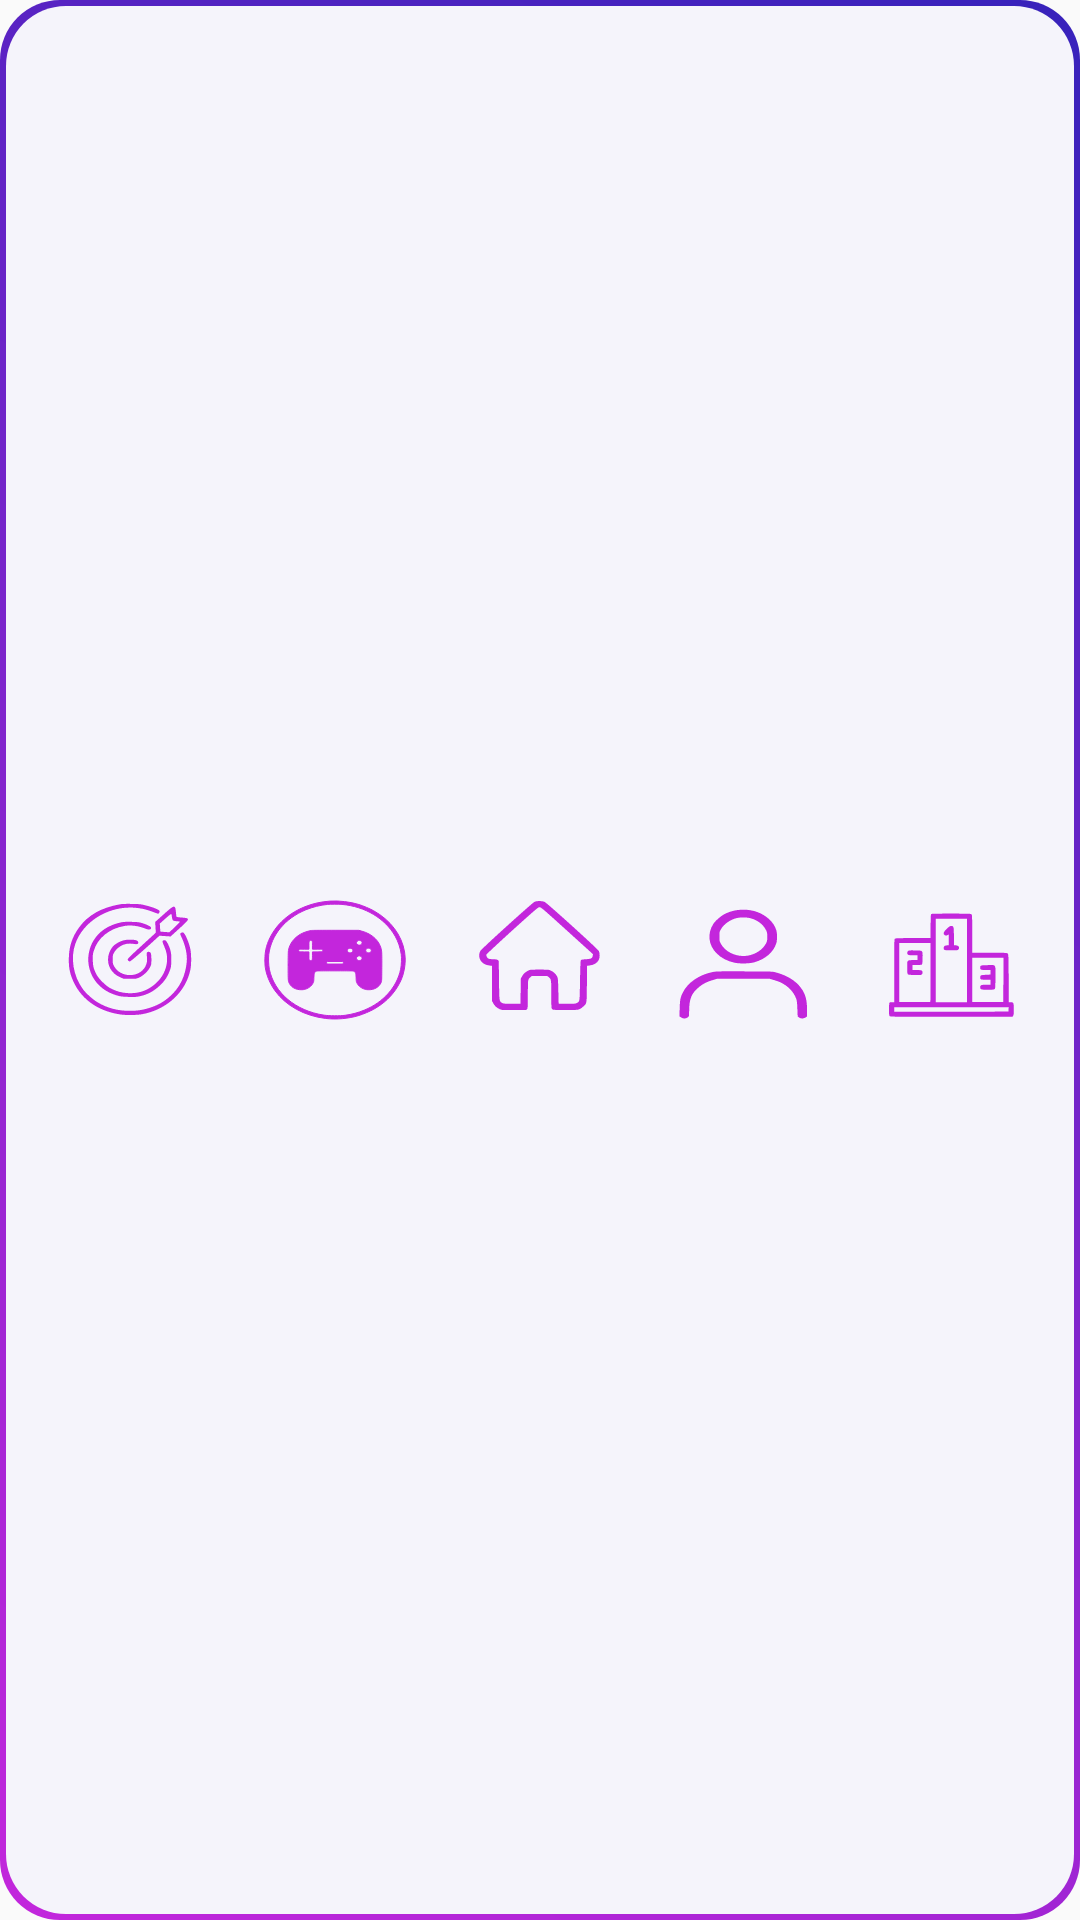

Here is an Android app screen rendered from its layout file. Give the layout XML and the strings, colors and styles it references.
<!-- AndroidManifest.xml: application theme AppTheme.NoActionBar -->
<!-- res/layout/navigation_menu.xml -->
<?xml version="1.0" encoding="utf-8"?>
<androidx.constraintlayout.widget.ConstraintLayout xmlns:android="http://schemas.android.com/apk/res/android"
    xmlns:app="http://schemas.android.com/apk/res-auto"
    android:layout_width="match_parent"
    android:layout_height="wrap_content"
    android:paddingVertical="15dp"
    android:background="@drawable/background_login_button">

    <View
        android:id="@+id/view_goals"
        android:layout_width="50dp"
        android:layout_height="42dp"
        android:background="@drawable/target_icon"
        app:layout_constraintBottom_toBottomOf="parent"
        app:layout_constraintTop_toTopOf="parent"
        app:layout_constraintEnd_toStartOf="@+id/view_control"
        app:layout_constraintStart_toStartOf="parent" />

        <View
            android:id="@+id/view_control"
            android:layout_width="50dp"
            android:layout_height="42dp"
            android:background="@drawable/control_icon"
            app:layout_constraintBottom_toBottomOf="parent"
            app:layout_constraintTop_toTopOf="parent"
            app:layout_constraintStart_toEndOf="@+id/view_goals"
            app:layout_constraintEnd_toStartOf="@+id/view_home"/>

        <View
            android:id="@+id/view_home"
            android:layout_width="50dp"
            android:layout_height="42dp"
            android:background="@drawable/home_icon"
            app:layout_constraintBottom_toBottomOf="parent"
            app:layout_constraintTop_toTopOf="parent"
            app:layout_constraintStart_toEndOf="@+id/view_control"
            app:layout_constraintEnd_toStartOf="@+id/view_person"/>

        <View
            android:id="@+id/view_person"
            android:layout_width="50dp"
            android:layout_height="42dp"
            android:background="@drawable/person_icon"
            app:layout_constraintBottom_toBottomOf="parent"
            app:layout_constraintTop_toTopOf="parent"
            app:layout_constraintStart_toEndOf="@+id/view_home"
            app:layout_constraintEnd_toStartOf="@+id/view_ranking"/>

        <View
            android:id="@+id/view_ranking"
            android:layout_width="50dp"
            android:layout_height="42dp"
            android:background="@drawable/ranking_icon"
            app:layout_constraintBottom_toBottomOf="parent"
            app:layout_constraintTop_toTopOf="parent"
            app:layout_constraintStart_toEndOf="@+id/view_person"
            app:layout_constraintEnd_toEndOf="parent"/>


</androidx.constraintlayout.widget.ConstraintLayout>
<!-- resources referenced by this layout -->
<resources>
  <!-- drawable background_login_button (drawable) -->
  <layer-list xmlns:android="http://schemas.android.com/apk/res/android">
  
  <item>
      <shape android:shape="rectangle">
          <gradient
              android:angle="45"
              android:startColor="#C326DC"
              android:endColor="#3722BB"
              android:type="linear" />
          <corners android:radius="20dp"/>
      </shape>
  </item>
  
  <item android:left="2dp" android:top="2dp" android:right="2dp" android:bottom="2dp">
  <shape android:shape="rectangle">
      <solid android:color="#F5F4FB" />
      <corners android:radius="20dp"/>
  </shape>
  </item>
  </layer-list>
  <!-- drawable home_icon (drawable) -->
  <vector xmlns:android="http://schemas.android.com/apk/res/android"
      android:width="332dp"
      android:height="308dp"
      android:viewportWidth="332"
      android:viewportHeight="308">
    <path
        android:pathData="M154,11.7c-4.9,2.3 -117.1,114.6 -119.7,119.8 -2.9,5.7 -3.6,10.8 -2.3,16.9 2.1,10.5 10.7,17.7 22.8,19.2l5.2,0.7 0,43.1 0,43.1 2.4,5.1c2.9,6.3 7.9,11.4 14.2,14.5 4.8,2.4 5.5,2.4 31.7,2.4l26.9,-0 1.9,-2.4c1.8,-2.2 1.9,-4.3 1.9,-34 0.1,-17.4 0.5,-33.6 0.9,-36.1 0.7,-3.2 1.9,-5.4 4.5,-7.7l3.6,-3.3 16.9,-0 16.9,-0 3.3,2.7c5.7,4.9 5.9,6 5.9,42.7 0,30.3 0.2,33.6 1.8,35.5 1.7,2.1 2.4,2.2 28.7,2.4 30.5,0.1 30.9,0.1 39,-7.4 9.3,-8.6 9,-6.3 9.3,-56.6l0.3,-44.1 5.2,-0.7c10.2,-1.4 16.7,-5.6 20.8,-13.7 2.5,-4.9 2.6,-16.5 0.2,-21.6 -2.3,-5.2 -114.4,-117.3 -120,-120.1 -5.3,-2.7 -17,-2.9 -22.3,-0.4zM225.9,82.4l57.4,57.4 -0.6,3.8c-1.1,6.4 -3.2,7.6 -14.8,8.5 -7.6,0.5 -10.6,1.1 -11.4,2.3 -0.8,1.1 -1.4,15.7 -1.9,49.8 -0.8,52.9 -0.5,51 -6.9,54.8 -2.9,1.8 -5.1,2 -21.8,2l-18.6,-0 -0.7,-31.3c-0.7,-30.5 -0.8,-31.3 -3.2,-36.4 -2.7,-5.7 -7.2,-10.1 -13.7,-13.5 -4,-2.2 -5.3,-2.3 -24.7,-2.3 -19.4,-0 -20.7,0.1 -24.7,2.3 -6.6,3.5 -11,7.9 -13.9,13.9l-2.8,5.6 -0.4,30.8 -0.5,30.9 -18.6,-0c-16.7,-0 -18.9,-0.2 -21.8,-2 -6.5,-3.9 -6.4,-3.4 -7,-54.4 -0.2,-25.3 -0.6,-47.1 -0.9,-48.3 -0.5,-2.8 -5.1,-4.3 -13,-4.3 -3.4,-0 -7.4,-0.4 -8.8,-1 -3.2,-1.2 -6.1,-6.9 -5.3,-10.1 0.4,-1.3 26,-27.7 57.4,-59.2 53.3,-53.1 57.1,-56.7 60.3,-56.7 3.3,-0 7.1,3.6 60.9,57.4z"
        android:fillColor="@color/primary" />
  </vector>
  <!-- drawable person_icon (drawable) -->
  <vector xmlns:android="http://schemas.android.com/apk/res/android"
      android:width="314dp"
      android:height="309dp"
      android:viewportWidth="314"
      android:viewportHeight="309">
    <path
        android:pathData="M140.8,32.1c-7.7,1.1 -18.7,5 -25.6,9.1 -8.1,4.7 -20.2,17.1 -24.5,24.8 -13,23.6 -10.4,51.8 6.6,71.9 9.9,11.7 22.4,19.3 37.9,23.3 11.1,2.8 31.9,2.2 41.8,-1.2 23,-7.9 39.7,-24.9 45.5,-46.5 2.1,-7.8 2.1,-24.1 0,-32 -2.7,-10.7 -8.3,-20.3 -16.5,-28.6 -17.2,-17.4 -39.6,-24.6 -65.2,-20.8zM166.5,51.5c14.6,3.8 26.9,13.9 33.3,27.2 3.6,7.5 3.7,8.2 3.7,18.8 0,10.3 -0.2,11.4 -3.2,17.8 -6.9,14.5 -22.2,26 -38.5,28.7 -21.7,3.8 -44.8,-8.1 -54.6,-27.9 -3.6,-7.3 -3.7,-7.7 -3.7,-19 0,-11.1 0.1,-11.9 3.4,-18.5 6,-12.4 19.4,-23.3 33.2,-27 7.2,-1.9 19.1,-2 26.4,-0.1z"
        android:fillColor="@color/primary"/>
    <path
        android:pathData="M89.4,184c-28.3,6.5 -52.3,25.8 -62.7,50.5 -5,11.8 -5.8,16.9 -6.4,38.1l-0.6,20.1 3.5,2.6c4.6,3.6 9.6,3.6 13.7,0.1 3.1,-2.6 3.1,-2.6 3.1,-13.2 0.1,-33.1 4.6,-45.9 21.7,-62.3 7.4,-7.2 15.9,-12.1 29,-16.6l7.8,-2.7 55,-0 55,-0.1 9.5,3.3c5.2,1.8 11.5,4.5 14,5.9 15.3,8.9 26.3,22.2 31.9,38.9 1.6,4.9 2.2,10 2.7,25.3l0.7,19.2 2.9,2.4c4,3.3 9.1,3.3 13.5,-0.1l3.3,-2.5 0,-13.7c0,-26.5 -3.3,-40.9 -12.5,-55.7 -11.3,-18.2 -29.1,-31.1 -53.5,-38.8 -6.2,-2 -9,-2.1 -65,-2.3 -54,-0.3 -59.1,-0.1 -66.6,1.6z"
        android:fillColor="@color/primary"/>
  </vector>
  <!-- drawable target_icon: vector/xml drawable (drawable, 3049 chars, omitted) -->
  <style name="AppTheme.NoActionBar" parent="Theme.AppCompat.Light.DarkActionBar">
          <item name="windowActionBar">false</item>
          <item name="windowNoTitle">true</item>
      </style>
  <color name="primary">#C326DC</color>
</resources>
